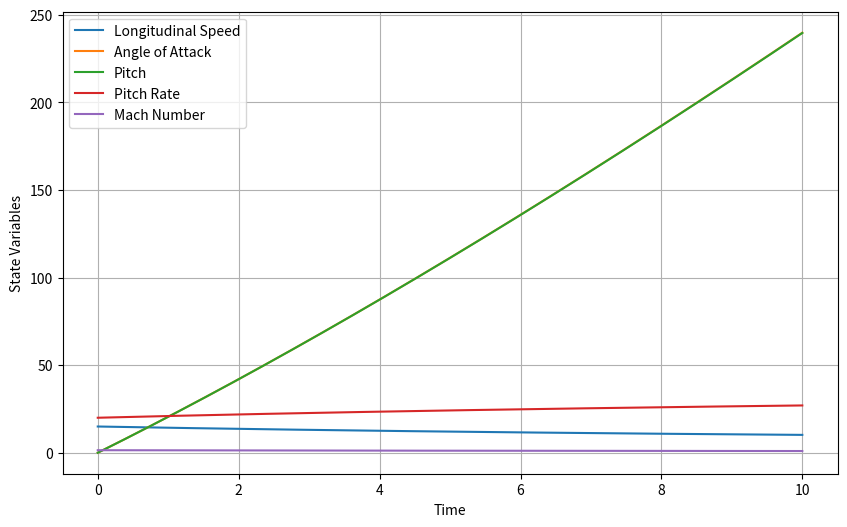

Write the Python code that produced this figure.
import numpy as np
import matplotlib.pyplot as plt

# Model parameters
mm = 26.82
JJ = 595.9
gg = 32.17
rho = 0.0011
CL = 0.5
CD = 1.59
CM = 0.5
CT = 3.75
a0 = 1016
BB = np.zeros((2, 2))
BB[0,0] = -3.575
BB[0,1] = 0.065
BB[1,0] = -1.3
BB[1,1] = 6.5


ns = 4
ni = 3

# Initial conditions
VV = 1500  # longitudinal speed
alfa = 0  # angle of attack
theta = 0  # pitch
qq = 20  # pitch rate

xx = np.array([[VV], [alfa], [theta], [qq]])

# Control inputs
uu = np.zeros((ni,1))
uu[0] = 0.0  # Throttle
uu[1] = 0.0  # Canard
uu[2] = 0.0  # Elevator

# discretization step
dt = 1e-3

def dynamics(xx, uu):
    
    # State
    # xx[0] = VV
    # xx[1] = alfa
    # xx[2] = theta
    # xx[3] = qq

    # Input
    # uu[0] = TT
    # uu[1] = CC
    # uu[2] = EE

    
    # Initialization
    xxp = np.zeros((ns,1))
    
    VV, alfa, theta, qq = xx #state variables

    LL = 0.5 * CL * rho * VV**2 #Lift
    DD = 0.5 * CD * rho * VV**2 #Drag
    Ma = 0.5 * CM * rho * VV**2 #pitching moment

    Th = 0.5 * rho * VV**2 * CT * uu[0] #Control Thrust
    L_delta = 0.5 * rho * VV**2 * (BB[0,0] * uu[1] + BB[0,1] * uu[2]) #Control Lift
    M_delta = 0.5 * rho * VV**2 * (BB[1,0] * uu[1] + BB[1,1] * uu[2])  #Control Moment

    xxp[0] = xx[0,0] + dt * (Th * np.cos(alfa) - DD - mm * gg * np.sin(theta - alfa)) / mm
    xxp[1] = xx[1,0] + dt * (qq - (Th * np.sin(alfa) + LL + L_delta - mm * gg * np.cos(theta - alfa)) / (mm * VV))
    xxp[2] = xx[2,0] + dt * qq
    xxp[3] = xx[3,0] + dt * (M_delta + Ma) / JJ 

    fu = np.zeros((ni, ns))
    fx = np.zeros((ns, ns))

    #df1
    fx[0,0] = 1 + dt * (rho * CT * uu[0] * np.cos(alfa) * VV - CD * rho * VV) / mm
    fx[1,0] = dt * (-0.5 * rho * VV**2 * CT * uu[0] * np.sin(alfa) + mm*gg*np.cos(theta-alfa)) / mm
    fx[2,0] = dt * (-gg*np.cos(theta-alfa))
    fx[3,0] = 0

    fu[0,0] = dt * (0.5 * VV**2 * rho * CT * np.cos(alfa)) / mm
    fu[1,0] = 0
    fu[2,0] = 0

    #df2
    fx[0,1] = dt * (rho * CT * uu[0] * np.sin(alfa) + CL * rho + rho * (BB[0,0] * uu[1] + BB[0,1] * uu[2]) + mm*gg*np.cos(alfa)*VV**2) / (2*mm)
    fx[1,1] = 1 - dt * (-0.5 * VV * rho * CT *uu[0] * np.cos(alfa) - (1/VV)*mm*gg*np.sin(theta-alfa)) / (mm)
    fx[2,1] = dt * (-gg*np.sin(theta-alfa)) / (VV)
    fx[3,1] = dt

    fu[0,1] = dt * (-0.5 * VV * rho * CT * np.sin(alfa)) / (mm)
    fu[1,1] = dt * (-0.5 * rho * VV * (BB[0,0])) / mm
    fu[2,1] = dt * (-0.5 * rho * VV * (BB[0,1])) / mm

    #df3
    fx[0,2] = 0
    fx[1,2] = 0
    fx[2,2] = 1
    fx[3,2] = dt

    fu[0,2] = 0
    fu[1,2] = 0
    fu[2,2] = 0

    #df4
    fx[0,3] = dt * (rho * VV * CM + rho * VV * (BB[1,0] * uu[1] + BB[1,1] * uu[2]))/JJ
    fx[1,3] = 0
    fx[2,3] = 0
    fx[3,3] = 1

    fu[0,3] = 0
    fu[1,3] = dt * (0.5 * rho * VV * BB[1,0]) / JJ
    fu[2,3] = dt * (0.5 * rho * VV * BB[1,1]) / JJ

    return xxp

xx=dynamics(xx,uu)

# Define time steps
num_steps = 10000
time = np.arange(0, num_steps * dt, dt)

# Initialize arrays to store state variables
VV_values = np.zeros(num_steps)
alfa_values = np.zeros(num_steps)
theta_values = np.zeros(num_steps)
qq_values = np.zeros(num_steps)
Mach_values = np.zeros(num_steps)

# Simulate dynamics over time
for i in range(num_steps):
    xx = dynamics(xx, uu)
    VV_values[i] = xx[0]/100
    alfa_values[i] = xx[1]
    theta_values[i] = xx[2]
    qq_values[i] = xx[3]
    Mach_values[i] = xx[0] / a0

# Plot state variables
plt.figure(figsize=(10, 6))
plt.plot(time, VV_values, label='Longitudinal Speed')
plt.plot(time, alfa_values, label='Angle of Attack')
plt.plot(time, theta_values, label='Pitch')
plt.plot(time, qq_values, label='Pitch Rate')
plt.plot(time, Mach_values, label='Mach Number')
plt.xlabel('Time')
plt.ylabel('State Variables')
plt.legend()
plt.grid(True)
plt.show()
